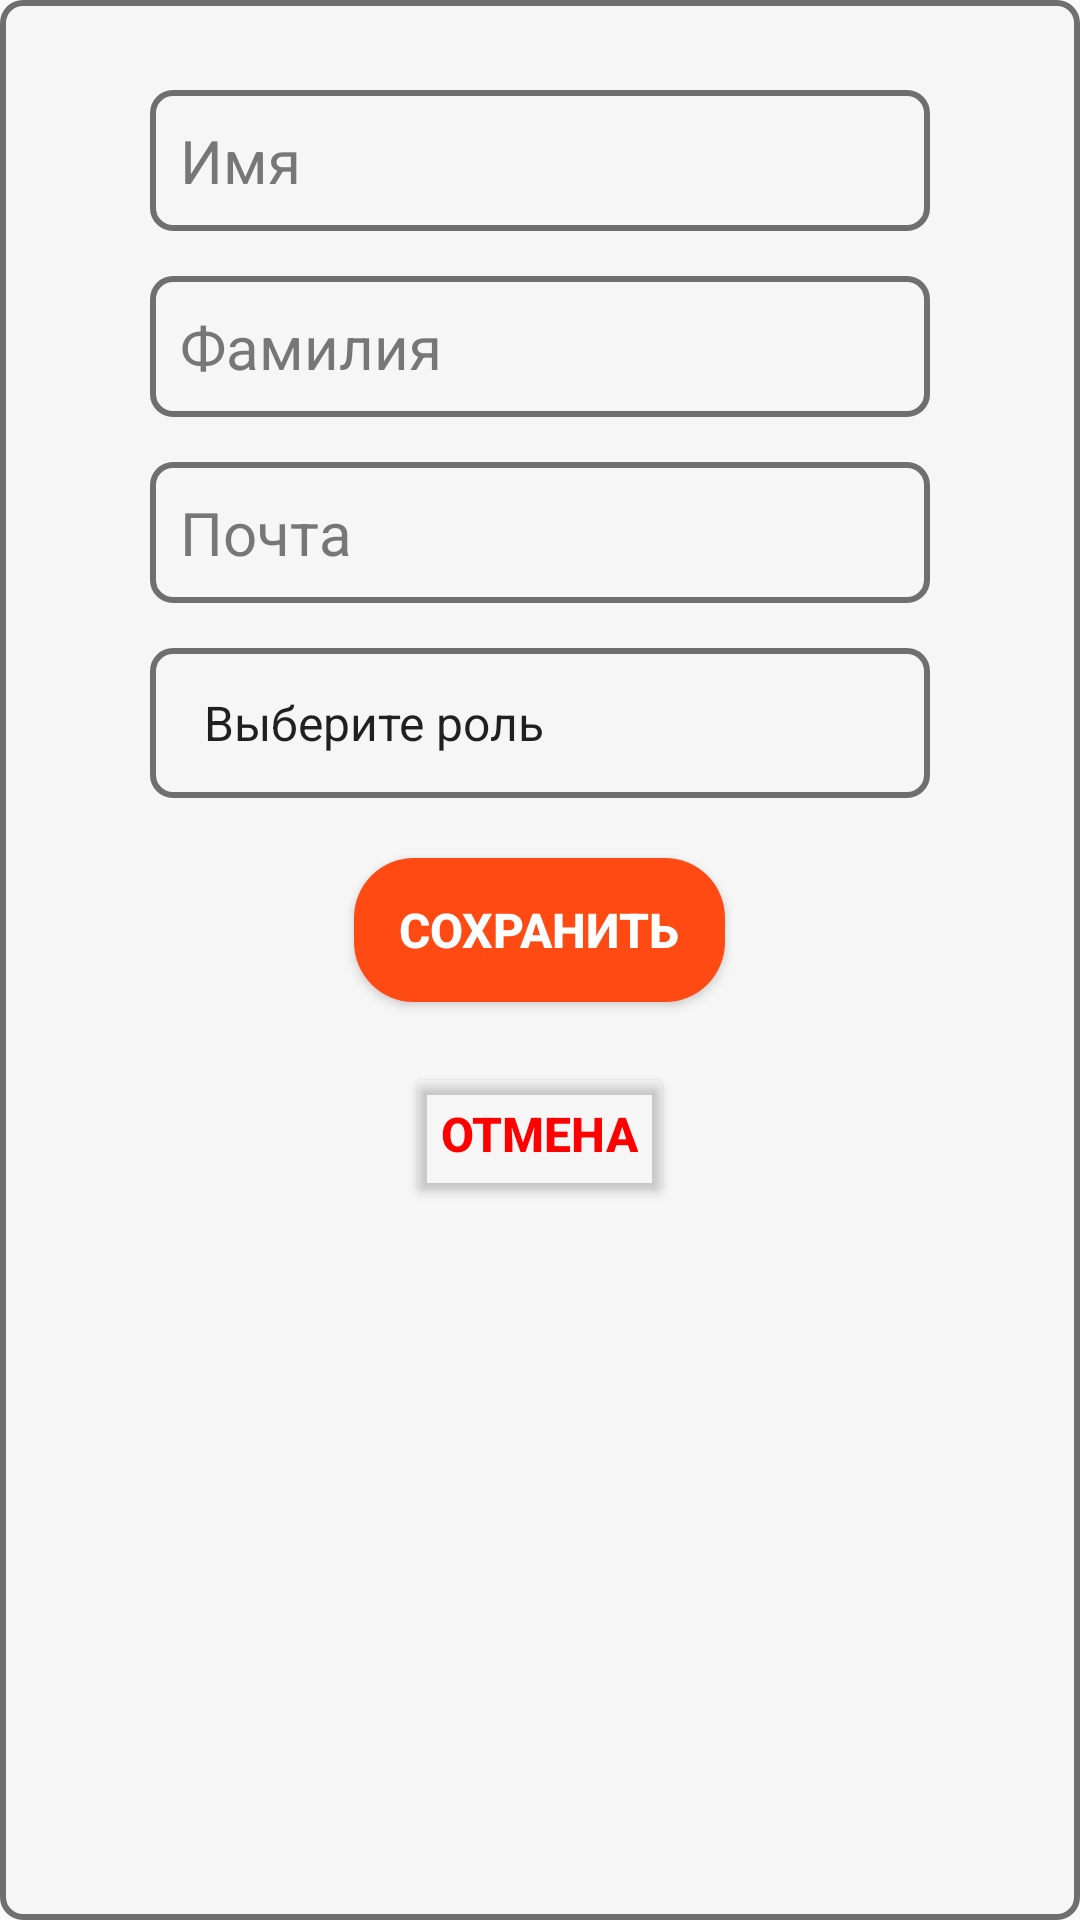

Here is an Android app screen rendered from its layout file. Give the layout XML and the strings, colors and styles it references.
<!-- AndroidManifest.xml: application theme Theme.Parusa -->
<!-- res/layout/layout_dialog_change.xml -->
<?xml version="1.0" encoding="utf-8"?>
<RelativeLayout xmlns:android="http://schemas.android.com/apk/res/android"
    xmlns:app="http://schemas.android.com/apk/res-auto"
    android:layout_width="match_parent"
    android:layout_height="wrap_content"
    android:background="@drawable/custom_input">

    <LinearLayout
        android:layout_width="match_parent"
        android:layout_height="wrap_content"
        android:layout_marginStart="10dp"
        android:layout_marginTop="10dp"
        android:layout_marginEnd="10dp"
        android:layout_marginBottom="10dp"
        android:orientation="vertical"
        app:layout_constraintBottom_toBottomOf="parent"
        app:layout_constraintEnd_toEndOf="parent"
        app:layout_constraintStart_toStartOf="parent"
        app:layout_constraintTop_toTopOf="parent">


        <EditText
            android:id="@+id/updateNamePlain"
            android:layout_width="match_parent"
            android:layout_height="wrap_content"
            android:layout_marginStart="40dp"
            android:layout_marginTop="20dp"
            android:layout_marginEnd="40dp"
            android:layout_marginBottom="15dp"
            android:background="@drawable/custom_input"
            android:drawablePadding="10dp"
            android:ems="10"
            android:hint="Имя"
            android:inputType="text"
            android:paddingLeft="10dp"
            android:paddingTop="10dp"
            android:paddingRight="10dp"
            android:paddingBottom="10dp"
            android:textColor="#000000"
            android:textColorHint="#777777"
            android:textSize="20sp" />

        <EditText
            android:id="@+id/updateSurnamePlain"
            android:layout_width="match_parent"
            android:layout_height="wrap_content"
            android:layout_marginStart="40dp"
            android:layout_marginEnd="40dp"
            android:layout_marginBottom="15dp"
            android:background="@drawable/custom_input"
            android:drawablePadding="10dp"
            android:ems="10"
            android:hint="Фамилия"
            android:inputType="text"
            android:paddingLeft="10dp"
            android:paddingTop="10dp"
            android:paddingRight="10dp"
            android:paddingBottom="10dp"
            android:textColor="#000000"
            android:textColorHint="#777777"
            android:textSize="20sp" />

        <EditText
            android:id="@+id/updateEmailPlain"
            android:layout_width="match_parent"
            android:layout_height="wrap_content"
            android:layout_marginStart="40dp"
            android:layout_marginEnd="40dp"
            android:layout_marginBottom="15dp"
            android:background="@drawable/custom_input"
            android:drawablePadding="10dp"
            android:ems="10"
            android:hint="Почта"
            android:inputType="textEmailAddress"
            android:paddingLeft="10dp"
            android:paddingTop="10dp"
            android:paddingRight="10dp"
            android:paddingBottom="10dp"
            android:textColor="#000000"
            android:textColorHint="#777777"
            android:textSize="20sp" />


        <Spinner
            android:id="@+id/updateRoleSpinner"
            android:layout_width="match_parent"
            android:layout_height="50dp"
            android:layout_marginHorizontal="40dp"
            android:background="@drawable/custom_input"
            android:entries="@array/roles"
            android:padding="10dp" />

        <Button
            android:id="@+id/saveChangeBtn"
            android:layout_width="wrap_content"
            android:layout_height="wrap_content"
            android:layout_gravity="center"
            android:layout_margin="20dp"
            android:background="@drawable/custom_button"
            android:paddingLeft="15dp"
            android:paddingRight="15dp"
            android:text="Сохранить"
            android:textColor="#FFFFFF"
            android:textSize="16sp"
            android:textStyle="bold" />

        <Button
            android:id="@+id/cancelBtn"
            android:layout_width="wrap_content"
            android:layout_height="wrap_content"
            android:layout_gravity="center"
            android:backgroundTint="#00FFFFFF"
            android:text="Отмена"
            android:textColor="#FF0000"
            android:textSize="16sp"
            android:textStyle="bold" />
    </LinearLayout>
</RelativeLayout>
<!-- resources referenced by this layout -->
<resources>
  <string-array name="roles">
          <item>Выберите роль</item>
          <item>Без роли</item>
          <item>Управляющий</item>
          <item>Аналитик</item>
          <item>Закупщик</item>
      </string-array>
  <!-- drawable custom_button (drawable) -->
  <?xml version="1.0" encoding="utf-8"?>
  <ripple xmlns:android="http://schemas.android.com/apk/res/android" android:color="#FBB9A4">
  
      <item>
          <shape android:shape="rectangle">
              <solid android:color="#ff4a13" />
              <corners android:radius="20dp"></corners>
          </shape>
      </item>
  </ripple>
  <!-- drawable custom_input (drawable) -->
  <?xml version="1.0" encoding="utf-8"?>
  <selector xmlns:android="http://schemas.android.com/apk/res/android">
      <item android:state_enabled="true" android:state_focused="true">
          <shape android:shape="rectangle">
              <solid android:color="#E1E1E1"></solid>
              <corners android:radius="20px"></corners>
              <stroke android:color="#ff4a13" android:width="2dp"></stroke>
          </shape>
      </item>
  
      <item android:state_enabled="true">
          <shape android:shape="rectangle">
              <solid android:color="#F6F6F6"></solid>
              <corners android:radius="20px"></corners>
              <stroke android:color="#6F6F6F" android:width="2dp"></stroke>
          </shape>
      </item>
  </selector>
  <style name="Theme.Parusa" parent="Theme.AppCompat.Light.NoActionBar">
          
          <item name="colorPrimary">@color/purple_500</item>
          <item name="colorPrimaryVariant">@color/purple_700</item>
          <item name="colorOnPrimary">@color/white</item>
          
          <item name="colorSecondary">@color/teal_200</item>
          <item name="colorSecondaryVariant">@color/teal_700</item>
          <item name="colorOnSecondary">@color/black</item>
          
          <item name="android:statusBarColor">?attr/colorPrimaryVariant</item>
          
  
      </style>
  <color name="purple_500">#ff4a13</color>
  <color name="purple_700">#ff4a13</color>
  <color name="white">#FFFFFFFF</color>
  <color name="teal_200">#FF03DAC5</color>
  <color name="teal_700">#FF018786</color>
  <color name="black">#FF000000</color>
</resources>
